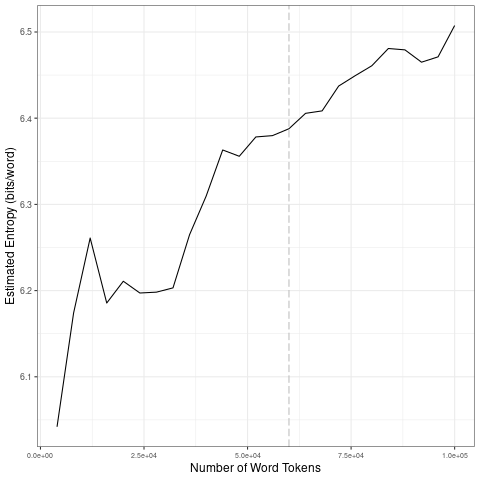

The file beside this chart, header and first rows:
file, entropy.Corpus.Size, entropy.Entropy, sd.Corpus.Size, sd.SD
data/scraping-cleaned/reuters_2007-03-01…, 4000, 6.042, 20000, 0.08136
data/scraping-cleaned/reuters_2007-03-01…, 8000, 6.174, 40000, 0.05061
data/scraping-cleaned/reuters_2007-03-01…, 12000, 6.261, 60000, 0.01308
data/scraping-cleaned/reuters_2007-03-01…, 16000, 6.186, 80000, 0.02454
data/scraping-cleaned/reuters_2007-03-01…, 20000, 6.211, 1e+05, 0.01626
data/scraping-cleaned/reuters_2007-03-01…, 24000, 6.197, 20000, 0.08136
data/scraping-cleaned/reuters_2007-03-01…, 28000, 6.198, 40000, 0.05061
data/scraping-cleaned/reuters_2007-03-01…, 32000, 6.203, 60000, 0.01308
data/scraping-cleaned/reuters_2007-03-01…, 36000, 6.265, 80000, 0.02454
data/scraping-cleaned/reuters_2007-03-01…, 40000, 6.31, 1e+05, 0.01626
data/scraping-cleaned/reuters_2007-03-01…, 44000, 6.363, 20000, 0.08136
data/scraping-cleaned/reuters_2007-03-01…, 48000, 6.356, 40000, 0.05061
data/scraping-cleaned/reuters_2007-03-01…, 52000, 6.378, 60000, 0.01308
data/scraping-cleaned/reuters_2007-03-01…, 56000, 6.38, 80000, 0.02454
data/scraping-cleaned/reuters_2007-03-01…, 60000, 6.388, 1e+05, 0.01626
data/scraping-cleaned/reuters_2007-03-01…, 64000, 6.406, 20000, 0.08136
data/scraping-cleaned/reuters_2007-03-01…, 68000, 6.408, 40000, 0.05061
data/scraping-cleaned/reuters_2007-03-01…, 72000, 6.437, 60000, 0.01308
data/scraping-cleaned/reuters_2007-03-01…, 76000, 6.449, 80000, 0.02454
data/scraping-cleaned/reuters_2007-03-01…, 80000, 6.461, 1e+05, 0.01626
data/scraping-cleaned/reuters_2007-03-01…, 84000, 6.481, 20000, 0.08136
data/scraping-cleaned/reuters_2007-03-01…, 88000, 6.479, 40000, 0.05061
data/scraping-cleaned/reuters_2007-03-01…, 92000, 6.465, 60000, 0.01308
data/scraping-cleaned/reuters_2007-03-01…, 96000, 6.471, 80000, 0.02454
data/scraping-cleaned/reuters_2007-03-01…, 1e+05, 6.507, 1e+05, 0.01626
